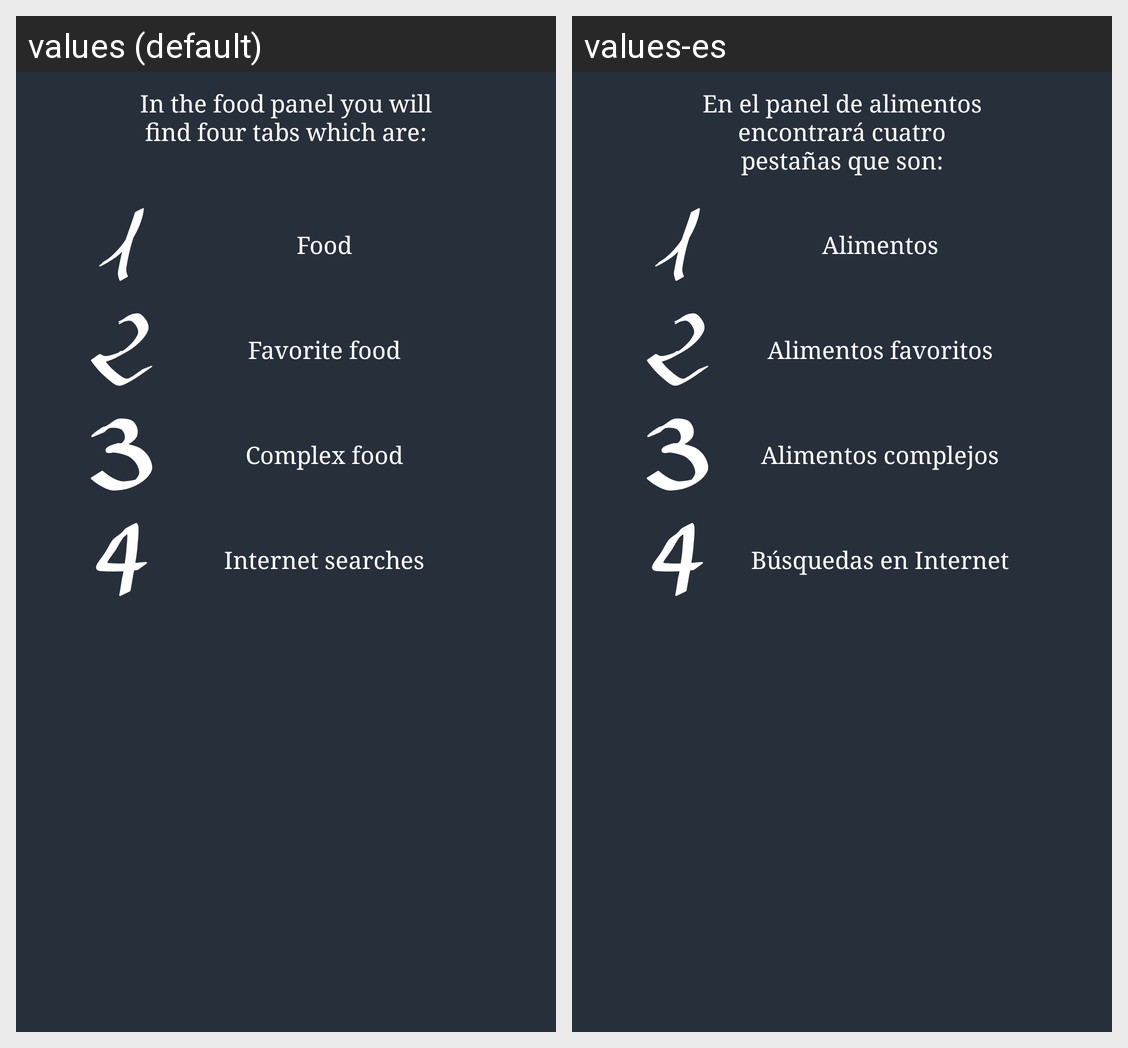

Here is an Android app screen in its default locale and in the app's own translations. Write out the translated-string differences for the strings that appear on this screen.
Android screen res/layout/help_fragment_easy_food_panel_5.xml rendered under 2 locales, left to right: values (default), values-es. Device: Nexus 5 (rendered at 1080×1920; each locale shown at half size, 540×960, under a caption strip naming it); theme MyTheme.
Strings drawn on this screen, with the default value and each locale's value (text and hints the layout hard-codes, and strings that could not be matched under every locale, appear in the picture but are not listed):

help_fragment_easy_food_panel_1
  values: In the food panel you will find four tabs which are:
  values-es: En el panel de alimentos encontrará cuatro pestañas que son:

help_fragment_easy_food_panel_food
  values: Food
  values-es: Alimentos

help_fragment_easy_food_panel_favorite_food
  values: Favorite food
  values-es: Alimentos favoritos

help_fragment_easy_food_panel_complex_food
  values: Complex food
  values-es: Alimentos complejos

help_fragment_easy_food_panel_internet_searches
  values: Internet searches
  values-es: Búsquedas en Internet
